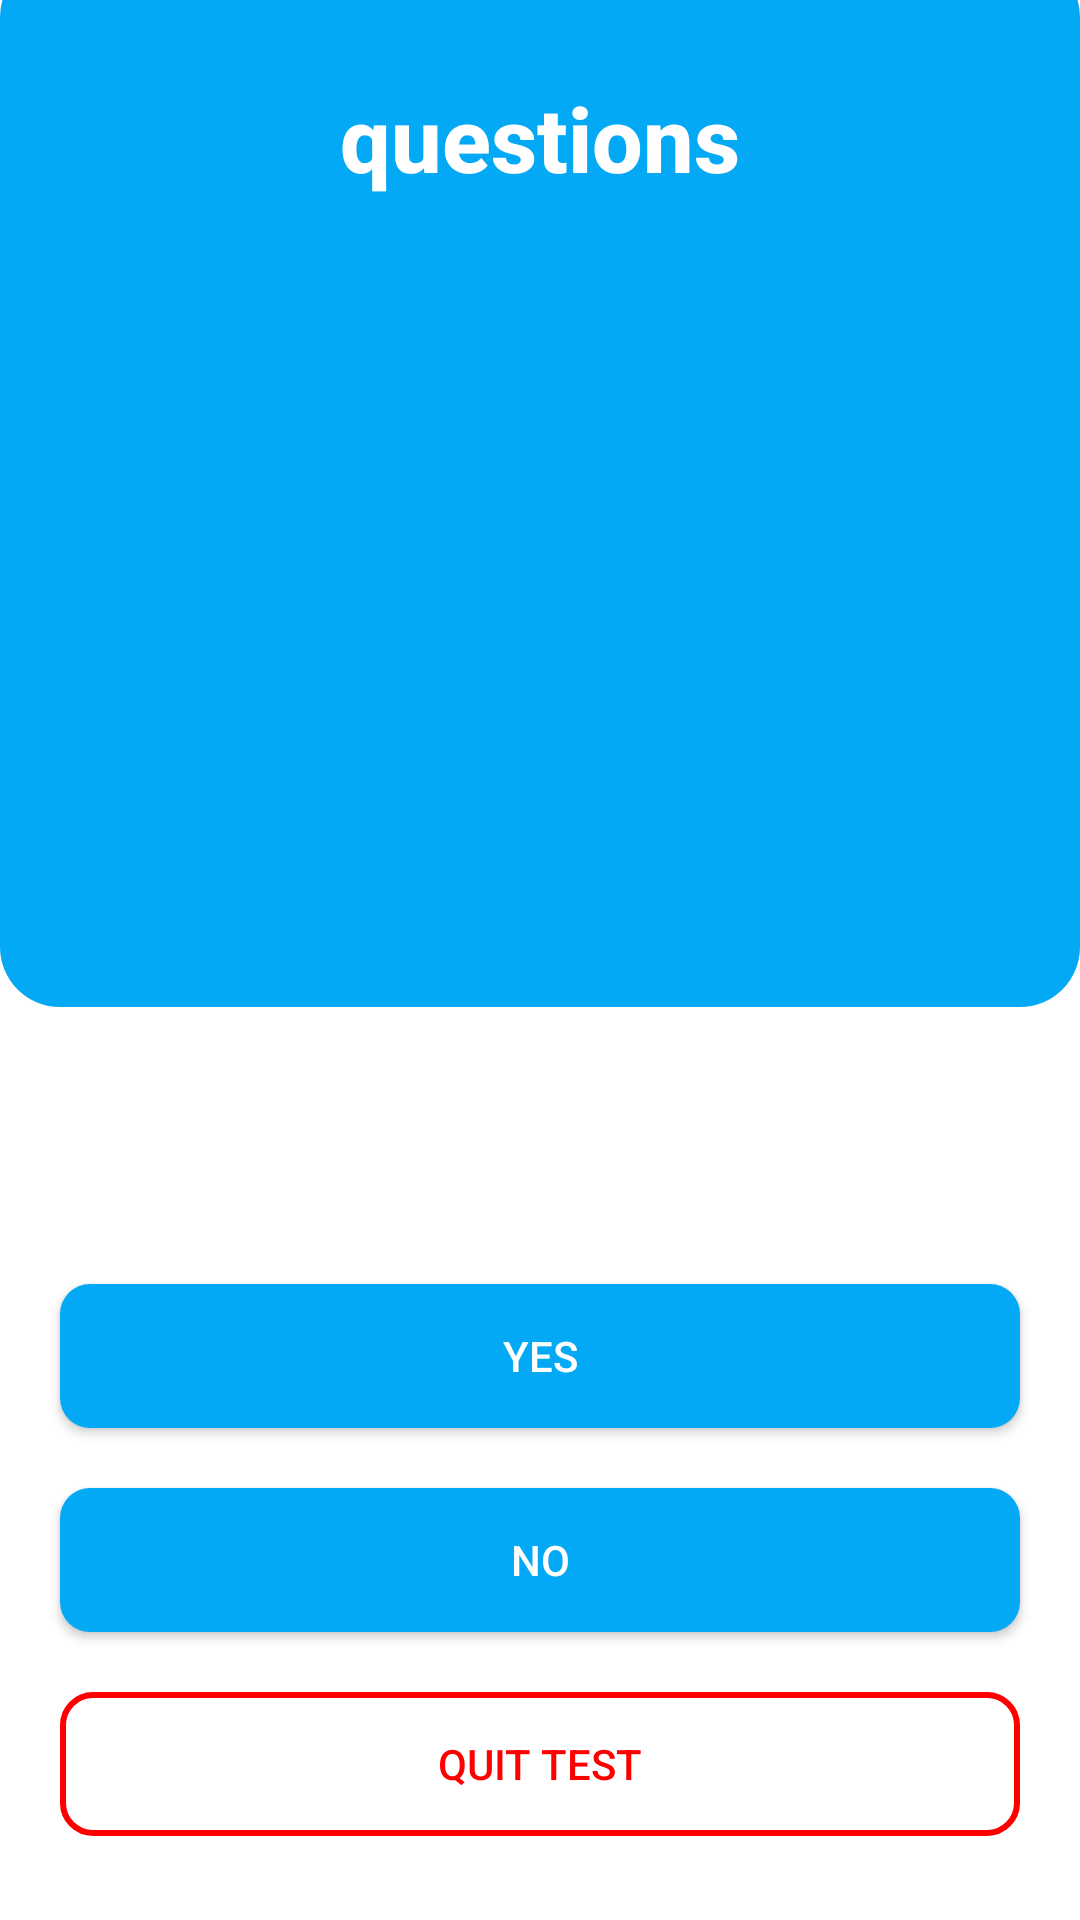

Produce the Android XML layout that renders to this screen, including the resource entries it uses.
<!-- AndroidManifest.xml: application theme Theme.Cycologist -->
<!-- res/layout/activity_test.xml -->
<?xml version="1.0" encoding="utf-8"?>
<androidx.constraintlayout.widget.ConstraintLayout xmlns:android="http://schemas.android.com/apk/res/android"
    xmlns:app="http://schemas.android.com/apk/res-auto"
    xmlns:tools="http://schemas.android.com/tools"
    android:layout_width="match_parent"
    android:layout_height="match_parent"
    android:background="@color/white"
    tools:context=".test">

    <TextView
        android:id="@+id/question"
        android:layout_width="match_parent"
        android:layout_height="350dp"
        android:layout_marginTop="-15dp"
        android:background="@drawable/round_frame"
        android:backgroundTint="@color/sweetblue"
        android:fontFamily="sans-serif-medium"
        android:paddingLeft="10dp"
        android:paddingTop="40dp"
        android:paddingRight="10dp"
        android:text="questions"
        android:textAlignment="center"
        android:textColor="@color/white"
        android:textSize="30sp"
        android:textStyle="bold"

        app:layout_constraintEnd_toEndOf="parent"
        app:layout_constraintStart_toStartOf="parent"
        app:layout_constraintTop_toTopOf="parent"/>





    <Button
        android:id="@+id/btnyes"
        android:layout_width="match_parent"
        android:layout_height="wrap_content"
        android:layout_marginLeft="20dp"
        android:layout_marginRight="20dp"
        android:layout_marginBottom="20dp"
        android:background="@drawable/round_buttons"
        android:text="YES"
        android:elevation="4dp"
        android:textColor="@color/white"
        app:layout_constraintEnd_toEndOf="parent"
        app:layout_constraintStart_toStartOf="parent"
        app:layout_constraintBottom_toTopOf="@+id/btnno" />

    <Button
        android:id="@+id/btnno"
        android:layout_width="match_parent"
        android:layout_height="wrap_content"
        android:layout_marginLeft="20dp"
        android:layout_marginRight="20dp"
        android:layout_marginBottom="20dp"
        android:background="@drawable/round_buttons"
        android:text="NO"
        android:textColor="@color/white"
        app:layout_constraintStart_toStartOf="parent"
        app:layout_constraintEnd_toEndOf="parent"
        app:layout_constraintBottom_toTopOf="@+id/quitbtn"
        tools:layout_editor_absoluteY="492dp" />

    <Button
        android:id="@+id/quitbtn"
        android:layout_width="match_parent"
        android:layout_height="wrap_content"
        android:layout_marginLeft="20dp"
        android:layout_marginRight="20dp"
        android:layout_marginBottom="28dp"
        android:background="@drawable/custom_button_red"
        android:text="Quit Test"
        android:textColor="@color/red"
        app:layout_constraintBottom_toBottomOf="parent"
        app:layout_constraintEnd_toEndOf="parent"
        app:layout_constraintStart_toStartOf="parent" />
</androidx.constraintlayout.widget.ConstraintLayout>
<!-- resources referenced by this layout -->
<resources>
  <color name="red">#FF0000</color>
  <color name="sweetblue">#03A9F4</color>
  <color name="text_shadow">#7F000000</color>
  <color name="white">#FFFFFFFF</color>
  <!-- drawable custom_button_red (drawable) -->
  <?xml version="1.0" encoding="utf-8"?>
  <shape xmlns:android="http://schemas.android.com/apk/res/android">
      <corners android:radius="10dp"/>
      <stroke android:color="@color/red"
          android:width="2dp"/>
  </shape>
  <!-- drawable round_buttons (drawable) -->
  <?xml version="1.0" encoding="utf-8"?>
  <shape xmlns:android="http://schemas.android.com/apk/res/android">
  <corners android:radius="10dp"/>
  <solid android:color="@color/sweetblue"/>
  </shape>
  <!-- drawable round_frame (drawable) -->
  <?xml version="1.0" encoding="utf-8"?>
  <shape android:shape="rectangle"  xmlns:android="http://schemas.android.com/apk/res/android">
      <corners android:radius="20dp"/>
  
  
  </shape>
  <style name="Theme.Cycologist" parent="Theme.AppCompat.DayNight.NoActionBar">
          
          <item name="colorPrimary">@color/purple_500</item>
          <item name="colorPrimaryVariant">@color/purple_700</item>
          <item name="colorOnPrimary">@color/white</item>
          
          <item name="colorSecondary">@color/teal_200</item>
          <item name="colorSecondaryVariant">@color/teal_700</item>
          <item name="colorOnSecondary">@color/black</item>
          
          <item name="android:statusBarColor" tools:targetApi="l">@color/black</item>
          <item name="android:windowTranslucentNavigation">false</item>
          
      </style>
  <color name="purple_500">#FF6200EE</color>
  <color name="purple_700">#FF3700B3</color>
  <color name="teal_200">#FF03DAC5</color>
  <color name="teal_700">#FF018786</color>
  <color name="black">#FF000000</color>
</resources>
